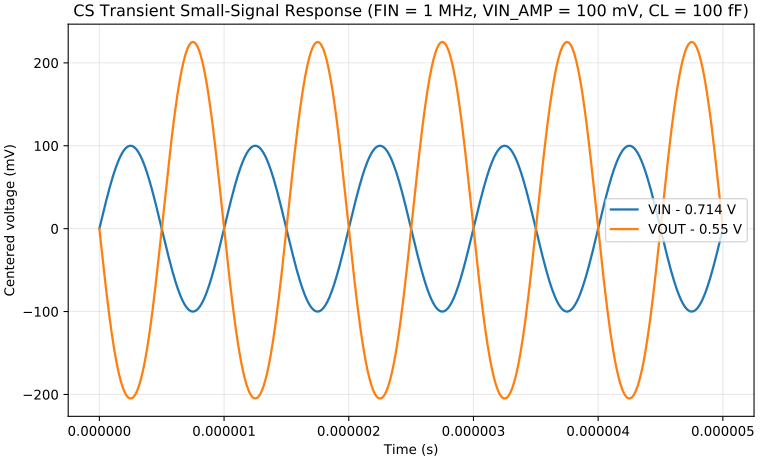

Data behind this chart, as committed beside it:
x, VIN - 0.714 V, VOUT - 0.55 V
0.0, 0.0, 0.001174
5e-09, 3.141, -6.55
1e-08, 6.279, -13.59
1.5e-08, 9.411, -20.64
2e-08, 12.53, -27.65
2.5e-08, 15.64, -34.6
3e-08, 18.74, -41.5
3.5e-08, 21.81, -48.32
3.999999999999999e-08, 24.87, -55.06
4.499999999999999e-08, 27.9, -61.71
4.999999999999999e-08, 30.9, -68.27
5.499999999999999e-08, 33.87, -74.72
6e-08, 36.81, -81.07
6.5e-08, 39.71, -87.3
7e-08, 42.58, -93.41
7.500000000000001e-08, 45.4, -99.38
8.000000000000001e-08, 48.18, -105.2
8.500000000000002e-08, 50.9, -110.9
9.000000000000003e-08, 53.58, -116.5
9.500000000000003e-08, 56.21, -121.9
1e-07, 58.78, -127.1
1.05e-07, 61.29, -132.2
1.1e-07, 63.74, -137.2
1.150000000000001e-07, 66.13, -141.9
1.2e-07, 68.45, -146.5
1.25e-07, 70.71, -151
1.300000000000001e-07, 72.9, -155.2
1.350000000000001e-07, 75.01, -159.3
1.400000000000001e-07, 77.05, -163.2
1.450000000000001e-07, 79.02, -166.9
1.500000000000001e-07, 80.9, -170.5
1.550000000000001e-07, 82.71, -173.9
1.600000000000001e-07, 84.43, -177.1
1.650000000000001e-07, 86.07, -180.1
1.700000000000001e-07, 87.63, -182.9
1.750000000000001e-07, 89.1, -185.6
1.800000000000001e-07, 90.48, -188.1
1.850000000000001e-07, 91.78, -190.4
1.900000000000001e-07, 92.98, -192.6
1.950000000000001e-07, 94.09, -194.5
2.000000000000001e-07, 95.11, -196.3
2.050000000000001e-07, 96.03, -198
2.100000000000001e-07, 96.86, -199.4
2.150000000000001e-07, 97.59, -200.7
2.200000000000001e-07, 98.23, -201.8
2.250000000000001e-07, 98.77, -202.7
2.300000000000002e-07, 99.21, -203.5
2.350000000000002e-07, 99.56, -204.1
2.400000000000001e-07, 99.8, -204.5
2.450000000000001e-07, 99.95, -204.8
2.500000000000001e-07, 100, -204.9
2.550000000000002e-07, 99.95, -204.8
2.600000000000002e-07, 99.8, -204.6
2.650000000000002e-07, 99.56, -204.2
2.700000000000002e-07, 99.21, -203.6
2.750000000000002e-07, 98.77, -202.8
2.800000000000002e-07, 98.23, -201.9
2.850000000000002e-07, 97.59, -200.8
2.900000000000002e-07, 96.86, -199.6
2.950000000000002e-07, 96.03, -198.2
... 941 more rows
